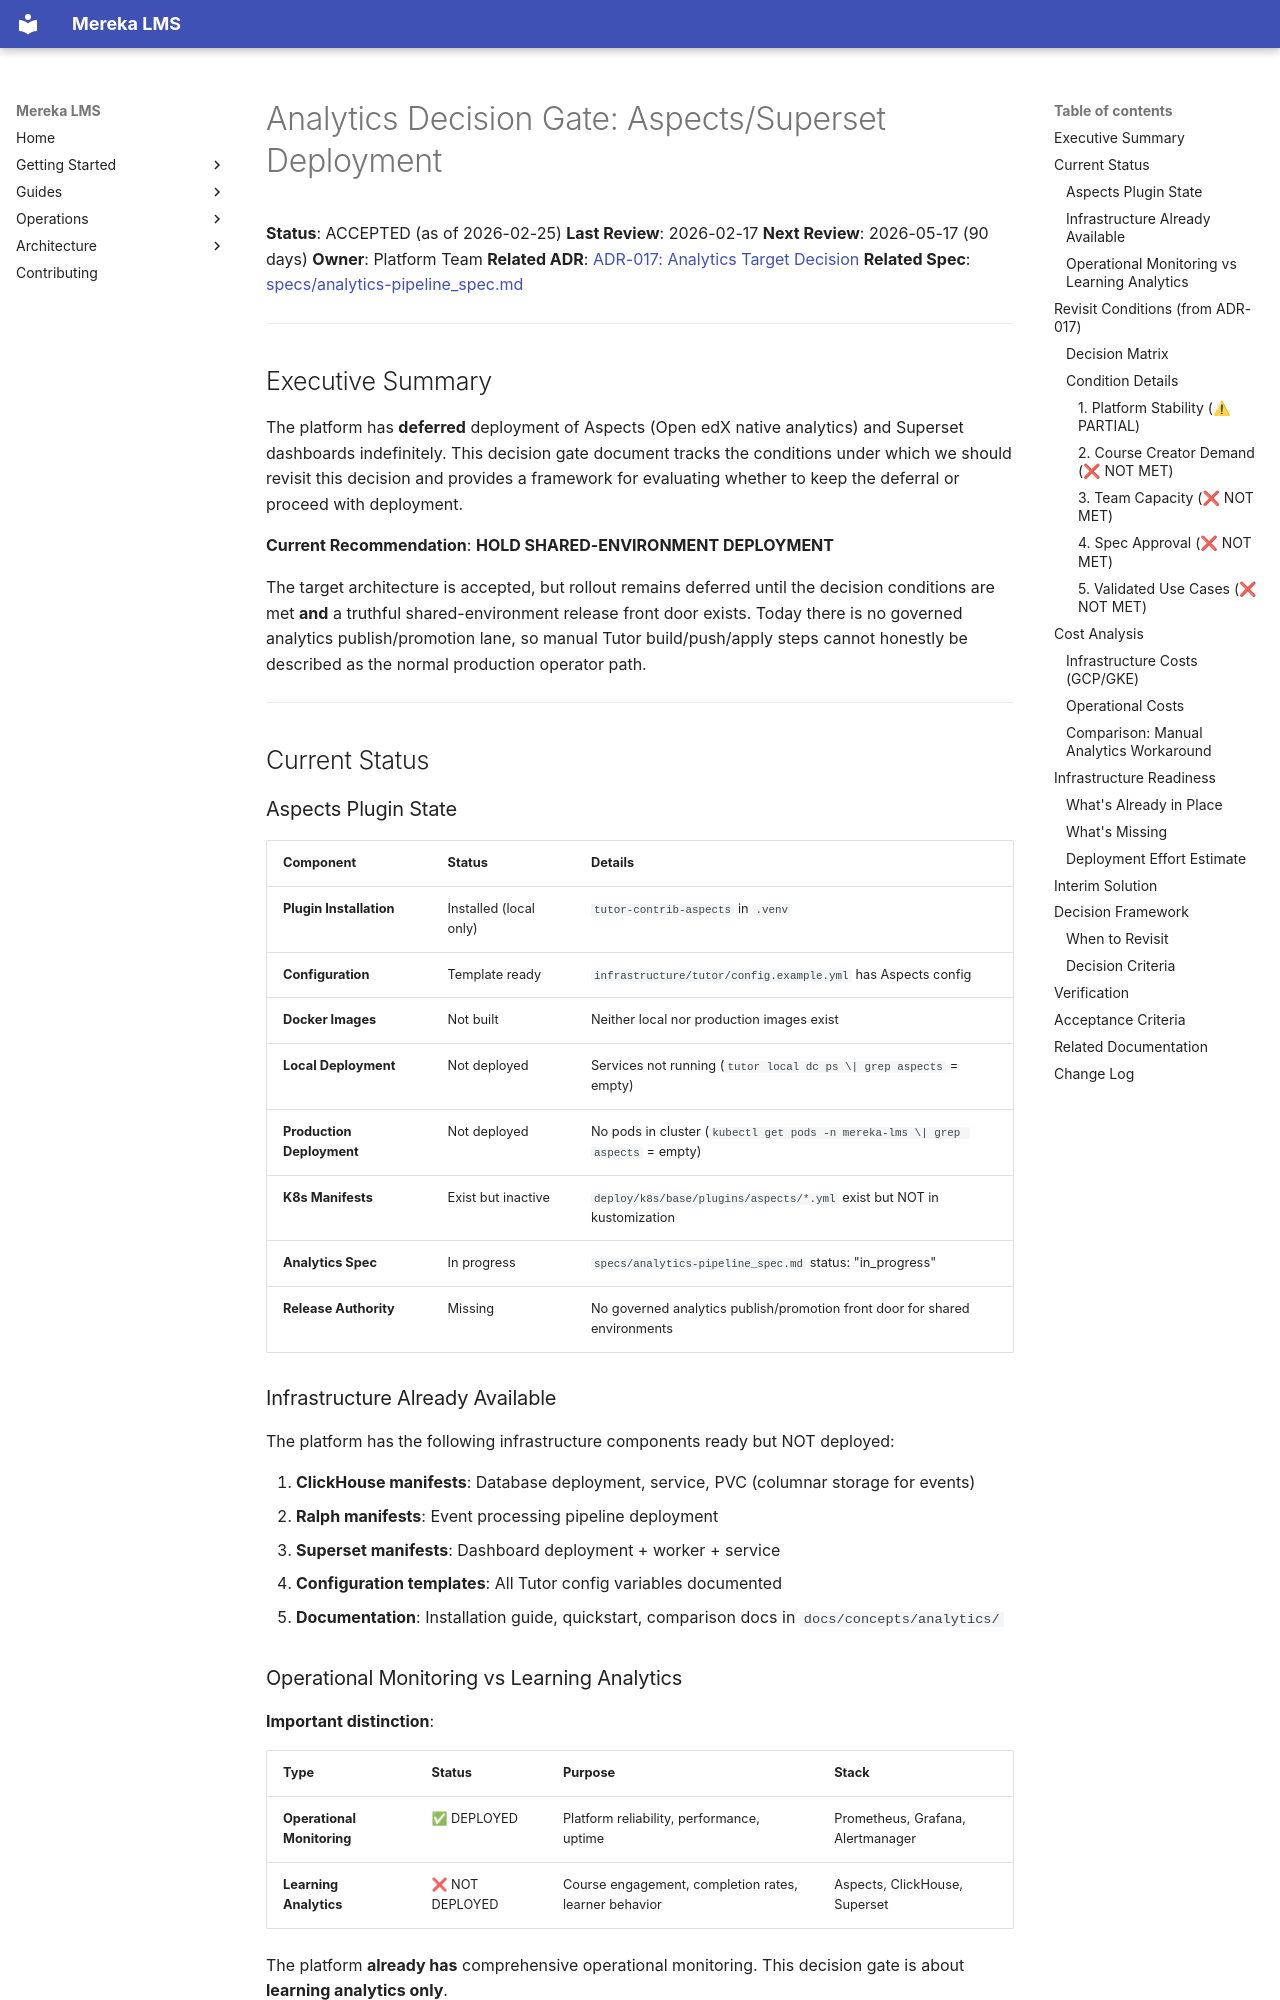

repository: lifeofgurpreet/mereka-lms-prototype · page: policies/architecture/ANALYTICS_DECISION_GATE/index.html · generator: mkdocs

# Analytics Decision Gate: Aspects/Superset Deployment

**Status**: ACCEPTED (as of 2026-02-25)
**Last Review**: 2026-02-17
**Next Review**: 2026-05-17 (90 days)
**Owner**: Platform Team
**Related ADR**: [ADR-017: Analytics Target Decision](../../programs/analytics/ANALYTICS_DEPLOYMENT_POLICY.md)
**Related Spec**: [specs/analytics-pipeline_spec.md](../../../specs/analytics-pipeline_spec.md)

---

## Executive Summary

The platform has **deferred** deployment of Aspects (Open edX native analytics) and Superset dashboards indefinitely. This decision gate document tracks the conditions under which we should revisit this decision and provides a framework for evaluating whether to keep the deferral or proceed with deployment.

**Current Recommendation**: **HOLD SHARED-ENVIRONMENT DEPLOYMENT**

The target architecture is accepted, but rollout remains deferred until the
decision conditions are met **and** a truthful shared-environment release front
door exists. Today there is no governed analytics publish/promotion lane, so
manual Tutor build/push/apply steps cannot honestly be described as the normal
production operator path.

---

## Current Status

### Aspects Plugin State

| Component | Status | Details |
|-----------|--------|---------|
| **Plugin Installation** | Installed (local only) | `tutor-contrib-aspects` in `.venv` |
| **Configuration** | Template ready | `infrastructure/tutor/config.example.yml` has Aspects config |
| **Docker Images** | Not built | Neither local nor production images exist |
| **Local Deployment** | Not deployed | Services not running (`tutor local dc ps \| grep aspects` = empty) |
| **Production Deployment** | Not deployed | No pods in cluster (`kubectl get pods -n mereka-lms \| grep aspects` = empty) |
| **K8s Manifests** | Exist but inactive | `deploy/k8s/base/plugins/aspects/*.yml` exist but NOT in kustomization |
| **Analytics Spec** | In progress | `specs/analytics-pipeline_spec.md` status: "in_progress" |
| **Release Authority** | Missing | No governed analytics publish/promotion front door for shared environments |

### Infrastructure Already Available

The platform has the following infrastructure components ready but NOT deployed:

1. **ClickHouse manifests**: Database deployment, service, PVC (columnar storage for events)
2. **Ralph manifests**: Event processing pipeline deployment
3. **Superset manifests**: Dashboard deployment + worker + service
4. **Configuration templates**: All Tutor config variables documented
5. **Documentation**: Installation guide, quickstart, comparison docs in `docs/concepts/analytics/`
